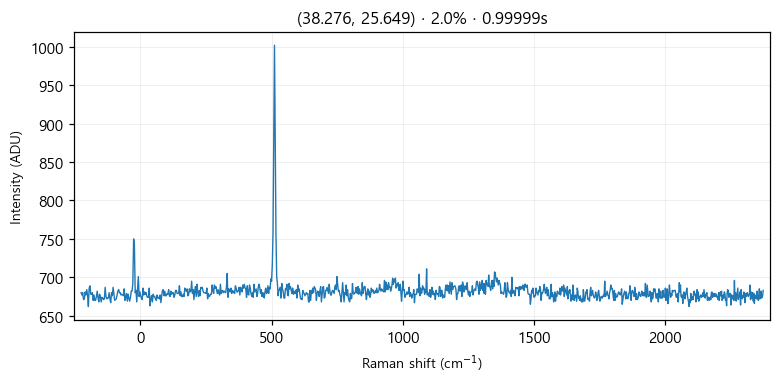

Data behind this chart, as committed beside it:
# laser_power_pct, 2.0
# exposure_time, 1
# laser_nm, 532
# mode, single
pixel_index, raman_shift_cm-1, wavelength_nm, intensity
0, -225.1, 525.7, 680.0
1, -222.1, 525.8, 677.0
2, -219, 525.9, 680.0
3, -215.9, 526, 671.0
4, -212.9, 526.1, 672.0
5, -209.8, 526.1, 681.0
6, -206.7, 526.2, 677.0
7, -203.7, 526.3, 684.0
8, -200.6, 526.4, 677.0
9, -197.6, 526.5, 662.0
10, -194.5, 526.6, 686.0
11, -191.4, 526.7, 689.0
12, -188.4, 526.7, 678.0
13, -185.3, 526.8, 678.0
14, -182.3, 526.9, 680.0
15, -179.2, 527, 670.0
16, -176.2, 527.1, 677.0
17, -173.1, 527.2, 670.0
18, -170.1, 527.2, 670.0
19, -167, 527.3, 675.0
20, -164, 527.4, 682.0
21, -161, 527.5, 674.0
22, -157.9, 527.6, 668.0
23, -154.9, 527.7, 678.0
24, -151.8, 527.8, 675.0
25, -148.8, 527.8, 668.0
26, -145.7, 527.9, 674.0
27, -142.7, 528, 673.0
28, -139.7, 528.1, 671.0
29, -136.6, 528.2, 672.0
30, -133.6, 528.3, 687.0
31, -130.6, 528.4, 675.0
32, -127.5, 528.4, 672.0
33, -124.5, 528.5, 673.0
34, -121.5, 528.6, 673.0
35, -118.5, 528.7, 680.0
36, -115.4, 528.8, 672.0
37, -112.4, 528.9, 667.0
38, -109.4, 528.9, 680.0
39, -106.4, 529, 676.0
40, -103.3, 529.1, 687.0
41, -100.3, 529.2, 678.0
42, -97.3, 529.3, 670.0
43, -94.28, 529.4, 671.0
44, -91.26, 529.5, 672.0
45, -88.25, 529.5, 677.0
46, -85.23, 529.6, 682.0
47, -82.22, 529.7, 684.0
48, -79.21, 529.8, 680.0
49, -76.19, 529.9, 680.0
50, -73.19, 530, 677.0
51, -70.18, 530, 678.0
52, -67.17, 530.1, 677.0
53, -64.16, 530.2, 676.0
54, -61.16, 530.3, 685.0
55, -58.15, 530.4, 670.0
... 968 more rows
